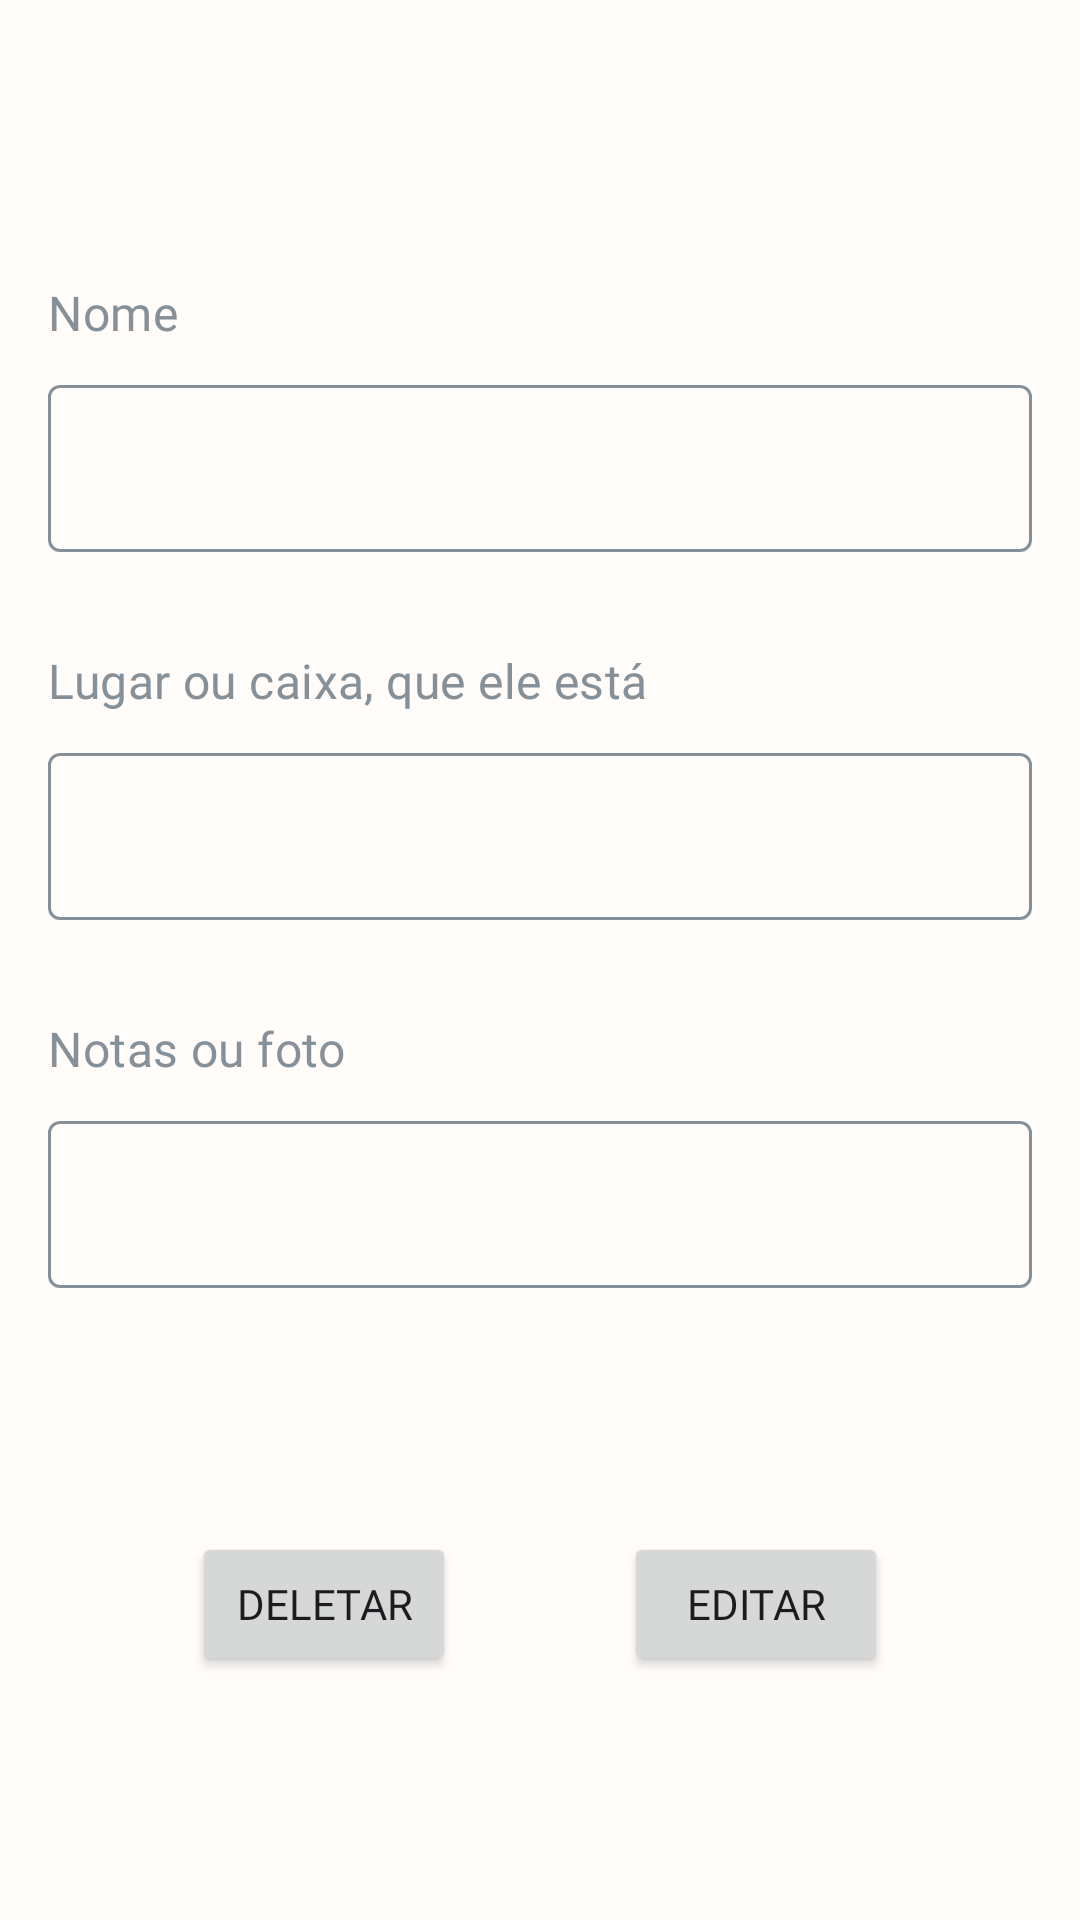

Reconstruct the res/layout file that produces this screen, plus the resources it refers to.
<!-- AndroidManifest.xml: application theme Theme.OuitePrototipo -->
<!-- res/layout/editar_form.xml -->
<?xml version="1.0" encoding="utf-8"?>
<androidx.constraintlayout.widget.ConstraintLayout xmlns:android="http://schemas.android.com/apk/res/android"
    android:layout_width="match_parent"
    android:layout_height="match_parent"
    xmlns:app="http://schemas.android.com/apk/res-auto"
    xmlns:tools="http://schemas.android.com/tools">


    <TextView
        android:id="@+id/editar_head"
        android:layout_width="wrap_content"
        android:layout_height="wrap_content"
        android:layout_marginTop="32dp"
        android:fontFamily="@font/poppins_light"
        tools:text="Editar"
        android:textAppearance="?attr/textAppearanceTitleLarge"
        app:layout_constraintEnd_toEndOf="parent"
        app:layout_constraintStart_toStartOf="parent"
        app:layout_constraintTop_toTopOf="parent" />

    <TextView
        android:id="@+id/editar_nome"
        android:layout_width="wrap_content"
        android:layout_height="wrap_content"
        android:layout_marginStart="16dp"
        android:layout_marginTop="32dp"
        android:fontFamily="@font/poppins"
        android:text="Nome"
        android:textAppearance="?attr/textAppearanceTitleMedium"
        android:textColor="?attr/colorSecondaryContainer"
        app:layout_constraintStart_toStartOf="parent"
        app:layout_constraintTop_toBottomOf="@+id/editar_head" />

    <com.google.android.material.textfield.TextInputLayout
        android:id="@+id/editar_layout_nome"
        android:layout_width="0dp"
        android:layout_height="wrap_content"
        android:layout_marginEnd="16dp"
        android:layout_marginTop="8dp"
        app:layout_constraintEnd_toEndOf="parent"
        app:layout_constraintStart_toStartOf="@+id/editar_nome"
        app:layout_constraintTop_toBottomOf="@+id/editar_nome">

        <com.google.android.material.textfield.TextInputEditText
            android:id="@+id/editar_input_nome"
            android:layout_width="match_parent"
            android:layout_height="match_parent"
            android:fontFamily="@font/poppins" />
    </com.google.android.material.textfield.TextInputLayout>

    <TextView
        android:id="@+id/editar_pai"
        android:layout_width="wrap_content"
        android:layout_height="wrap_content"
        android:fontFamily="@font/poppins"
        android:text="Lugar ou caixa, que ele está"
        android:layout_marginTop="32dp"
        android:textAppearance="?attr/textAppearanceTitleMedium"
        android:textColor="?attr/colorSecondaryContainer"
        app:layout_constraintStart_toStartOf="@+id/editar_nome"
        app:layout_constraintTop_toBottomOf="@+id/editar_layout_nome" />

    <com.google.android.material.textfield.TextInputLayout
        android:id="@+id/editar_layout_pai"
        android:layout_width="0dp"
        android:layout_height="wrap_content"
        android:layout_marginTop="8dp"
        app:layout_constraintEnd_toEndOf="@+id/editar_layout_nome"
        app:layout_constraintStart_toStartOf="@+id/editar_nome"
        app:layout_constraintTop_toBottomOf="@+id/editar_pai">

        <com.google.android.material.textfield.TextInputEditText
            android:id="@+id/editar_input_pai"
            android:layout_width="match_parent"
            android:layout_height="match_parent"
            android:fontFamily="@font/poppins" />
    </com.google.android.material.textfield.TextInputLayout>

    <TextView
        android:id="@+id/editar_desc"
        android:layout_width="wrap_content"
        android:layout_height="wrap_content"
        android:fontFamily="@font/poppins"
        android:text="Notas ou foto"
        android:layout_marginTop="32dp"
        android:textAppearance="?attr/textAppearanceTitleMedium"
        android:textColor="?attr/colorSecondaryContainer"
        app:layout_constraintStart_toStartOf="@+id/editar_nome"
        app:layout_constraintTop_toBottomOf="@+id/editar_layout_pai" />

    <com.google.android.material.textfield.TextInputLayout
        android:id="@+id/editar_layou_descricao"
        android:layout_width="0dp"
        android:layout_height="wrap_content"
        android:layout_marginTop="8dp"
        app:layout_constraintEnd_toEndOf="@+id/editar_layout_nome"
        app:layout_constraintStart_toStartOf="@+id/editar_nome"
        app:layout_constraintTop_toBottomOf="@+id/editar_desc">

        <com.google.android.material.textfield.TextInputEditText
            android:id="@+id/editar_input_descricao"
            android:layout_width="match_parent"
            android:layout_height="match_parent"
            android:fontFamily="@font/poppins" />
    </com.google.android.material.textfield.TextInputLayout>

    <Button
        android:id="@+id/editar_btt_editar"
        android:layout_width="wrap_content"
        android:layout_height="wrap_content"
        android:fontFamily="@font/poppins"
        android:text="Editar"
        android:layout_marginEnd="48dp"
        app:layout_constraintBottom_toBottomOf="parent"
        app:layout_constraintEnd_toEndOf="@+id/editar_layou_descricao"
        app:layout_constraintTop_toBottomOf="@+id/editar_layou_descricao" />

    <Button
        android:id="@+id/editar_btt_deletar"
        android:layout_width="wrap_content"
        android:layout_height="wrap_content"
        android:fontFamily="@font/poppins"
        android:layout_marginStart="48dp"
        android:text="Deletar"
        app:layout_constraintBottom_toBottomOf="parent"
        app:layout_constraintStart_toStartOf="@+id/editar_layou_descricao"
        app:layout_constraintTop_toBottomOf="@+id/editar_layou_descricao" />

</androidx.constraintlayout.widget.ConstraintLayout>
<!-- resources referenced by this layout -->
<resources>
  <style name="Theme.OuitePrototipo" parent="Base.Theme.OuitePrototipo" />
  <style name="Base.Theme.OuitePrototipo" parent="Theme.Material3.Light.NoActionBar">
          
          
  
          <item name="android:colorBackground">@color/branco</item>
  
          <item name="colorOutline">@color/azul_m</item>
          <item name="colorOutlineVariant">@color/azul_b</item>
  
  
          <item name="colorSurfaceVariant">@color/azul_m</item>
          <item name="colorSurfaceDim">@color/azul_m</item>
          <item name="colorSurface">@color/marron</item>
          <item name="colorOnSurface">@color/azul_b</item>
  
          <item name="colorSurfaceBright">@color/branco</item>
  
  
          <item name="colorPrimary">@color/marron</item>
          <item name="colorOnPrimary">@color/branco</item>
          <item name="colorPrimaryContainer">@color/marron_m</item>
          <item name="colorOnPrimaryContainer">@color/marron_b</item>
  
  
          <item name="colorSecondary">@color/azul</item>
          <item name="colorOnSecondary">@color/preto</item>
          <item name="colorSecondaryContainer">@color/azul_m</item>
          <item name="colorOnSecondaryContainer">@color/azul_b</item>
  
  
          <item name="colorError">@color/red_m</item>
          <item name="colorOnError">@color/branco</item>
          <item name="colorErrorContainer">@color/red</item>
          <item name="colorOnErrorContainer">@color/red_b</item>
      </style>
  <color name="branco">#FFFCFA</color>
  <color name="azul_m">#869098</color>
  <color name="azul_b">#3A3E42</color>
  <color name="marron">#C48A5A</color>
  <color name="marron_m">#8A6140</color>
  <color name="marron_b">#4F3825</color>
  <color name="azul">#D2E2EF</color>
  <color name="preto">#292929</color>
  <color name="red_m">#941600</color>
  <color name="red">#FFB7AA</color>
  <color name="red_b">#3F1B15</color>
</resources>
